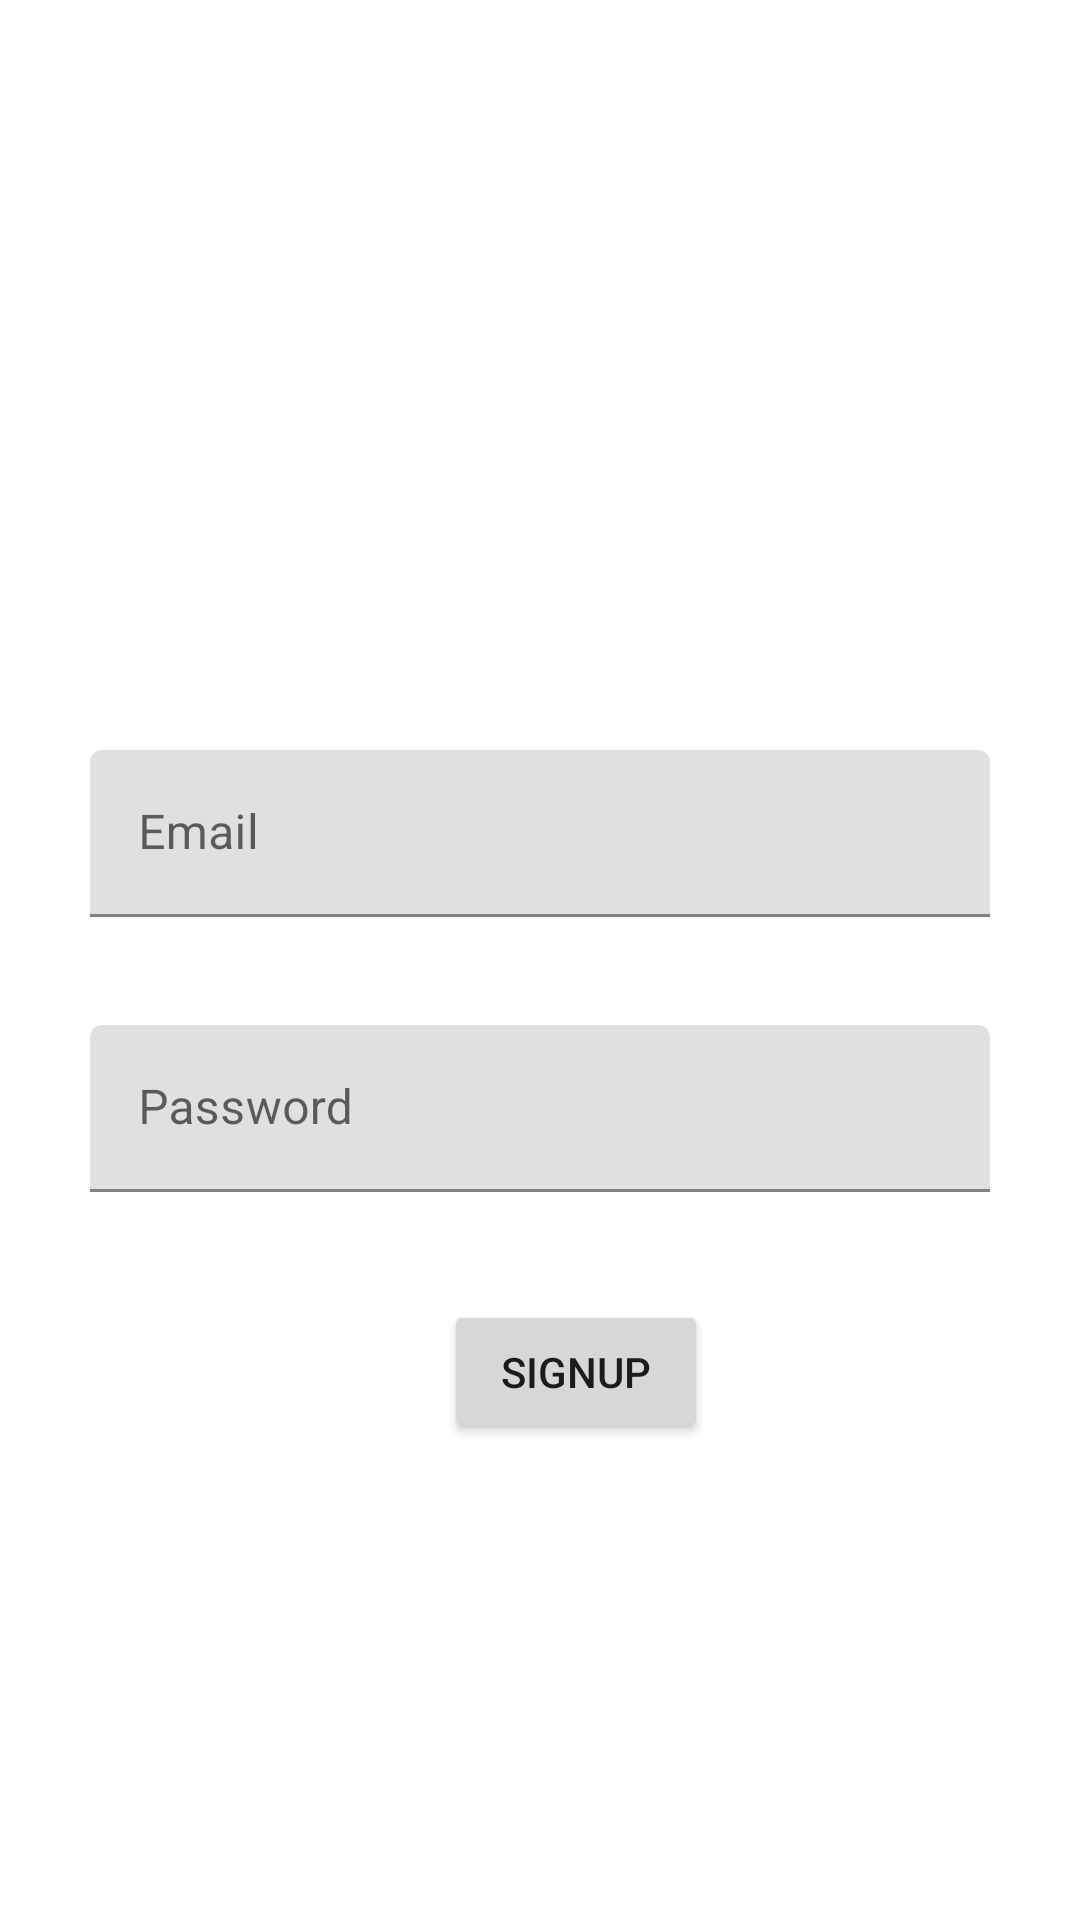

Produce the Android XML layout that renders to this screen, including the resource entries it uses.
<!-- AndroidManifest.xml: application theme Theme.LUGGTTRA -->
<!-- res/layout/activity_signup.xml -->
<?xml version="1.0" encoding="utf-8"?>
<androidx.constraintlayout.widget.ConstraintLayout xmlns:android="http://schemas.android.com/apk/res/android"
    xmlns:app="http://schemas.android.com/apk/res-auto"
    xmlns:tools="http://schemas.android.com/tools"
    android:layout_width="match_parent"
    android:layout_height="match_parent"
    tools:context=".SignupActivity">

    <com.google.android.material.textfield.TextInputLayout
        android:id="@+id/textInputLayout2"
        android:layout_width="300dp"
        android:layout_height="wrap_content"
        android:layout_marginStart="30dp"
        android:layout_marginTop="36dp"
        android:layout_marginEnd="30dp"
        app:layout_constraintEnd_toEndOf="parent"
        app:layout_constraintStart_toStartOf="parent"
        app:layout_constraintTop_toBottomOf="@+id/textInputLayout">

        <com.google.android.material.textfield.TextInputEditText
            android:id="@+id/LoginPasswordTextInput"
            android:layout_width="match_parent"
            android:layout_height="wrap_content"
            android:hint="Password"
            android:inputType="textPassword" />
    </com.google.android.material.textfield.TextInputLayout>

    <Button
        android:id="@+id/SignupConfirmButton"
        android:layout_width="wrap_content"
        android:layout_height="wrap_content"
        android:layout_marginStart="148dp"
        android:layout_marginTop="36dp"
        android:text="Signup"
        app:layout_constraintStart_toStartOf="parent"
        app:layout_constraintTop_toBottomOf="@+id/textInputLayout2" />

    <com.google.android.material.textfield.TextInputLayout
        android:id="@+id/textInputLayout"
        android:layout_width="300dp"
        android:layout_height="wrap_content"
        android:layout_marginStart="30dp"
        android:layout_marginTop="250dp"
        android:layout_marginEnd="30dp"
        app:layout_constraintEnd_toEndOf="parent"
        app:layout_constraintHorizontal_bias="0.882"
        app:layout_constraintStart_toStartOf="parent"
        app:layout_constraintTop_toTopOf="parent">

        <com.google.android.material.textfield.TextInputEditText
            android:id="@+id/ResetEmailTextInput"
            android:layout_width="match_parent"
            android:layout_height="wrap_content"
            android:hint="Email" />
    </com.google.android.material.textfield.TextInputLayout>

    <TextView
        android:id="@+id/ErrorView"
        android:layout_width="wrap_content"
        android:layout_height="wrap_content"
        android:layout_marginStart="40dp"
        android:layout_marginTop="56dp"
        android:textColor="#B11919"
        app:layout_constraintStart_toStartOf="parent"
        app:layout_constraintTop_toBottomOf="@+id/SignupConfirmButton" />

    <ImageView
        android:id="@+id/imageView3"
        android:layout_width="wrap_content"
        android:layout_height="wrap_content"
        android:layout_marginTop="16dp"
        app:layout_constraintTop_toTopOf="parent"
        app:srcCompat="@drawable/smart_luggage_tracking_application_removebg_preview"
        tools:layout_editor_absoluteX="0dp" />
</androidx.constraintlayout.widget.ConstraintLayout>
<!-- resources referenced by this layout -->
<resources>
  <style name="Theme.LUGGTTRA" parent="Theme.MaterialComponents.DayNight.DarkActionBar">
          
          <item name="colorPrimary">@color/purple_500</item>
          <item name="colorPrimaryVariant">@color/purple_700</item>
          <item name="colorOnPrimary">@color/white</item>
          
          <item name="colorSecondary">@color/teal_200</item>
          <item name="colorSecondaryVariant">@color/teal_700</item>
          <item name="colorOnSecondary">@color/black</item>
          
          <item name="android:statusBarColor" tools:targetApi="l">?attr/colorPrimaryVariant</item>
          
      </style>
  <!-- not gathered from this repository: default colours our renderer supplied (Android Studio template values) -->
  <color name="purple_500">#FF6200EE</color>
  <color name="purple_700">#FF3700B3</color>
  <color name="teal_200">#FF03DAC5</color>
  <color name="teal_700">#FF018786</color>
  <color name="black">#FF000000</color>
  <color name="white">#FFFFFFFF</color>
</resources>
